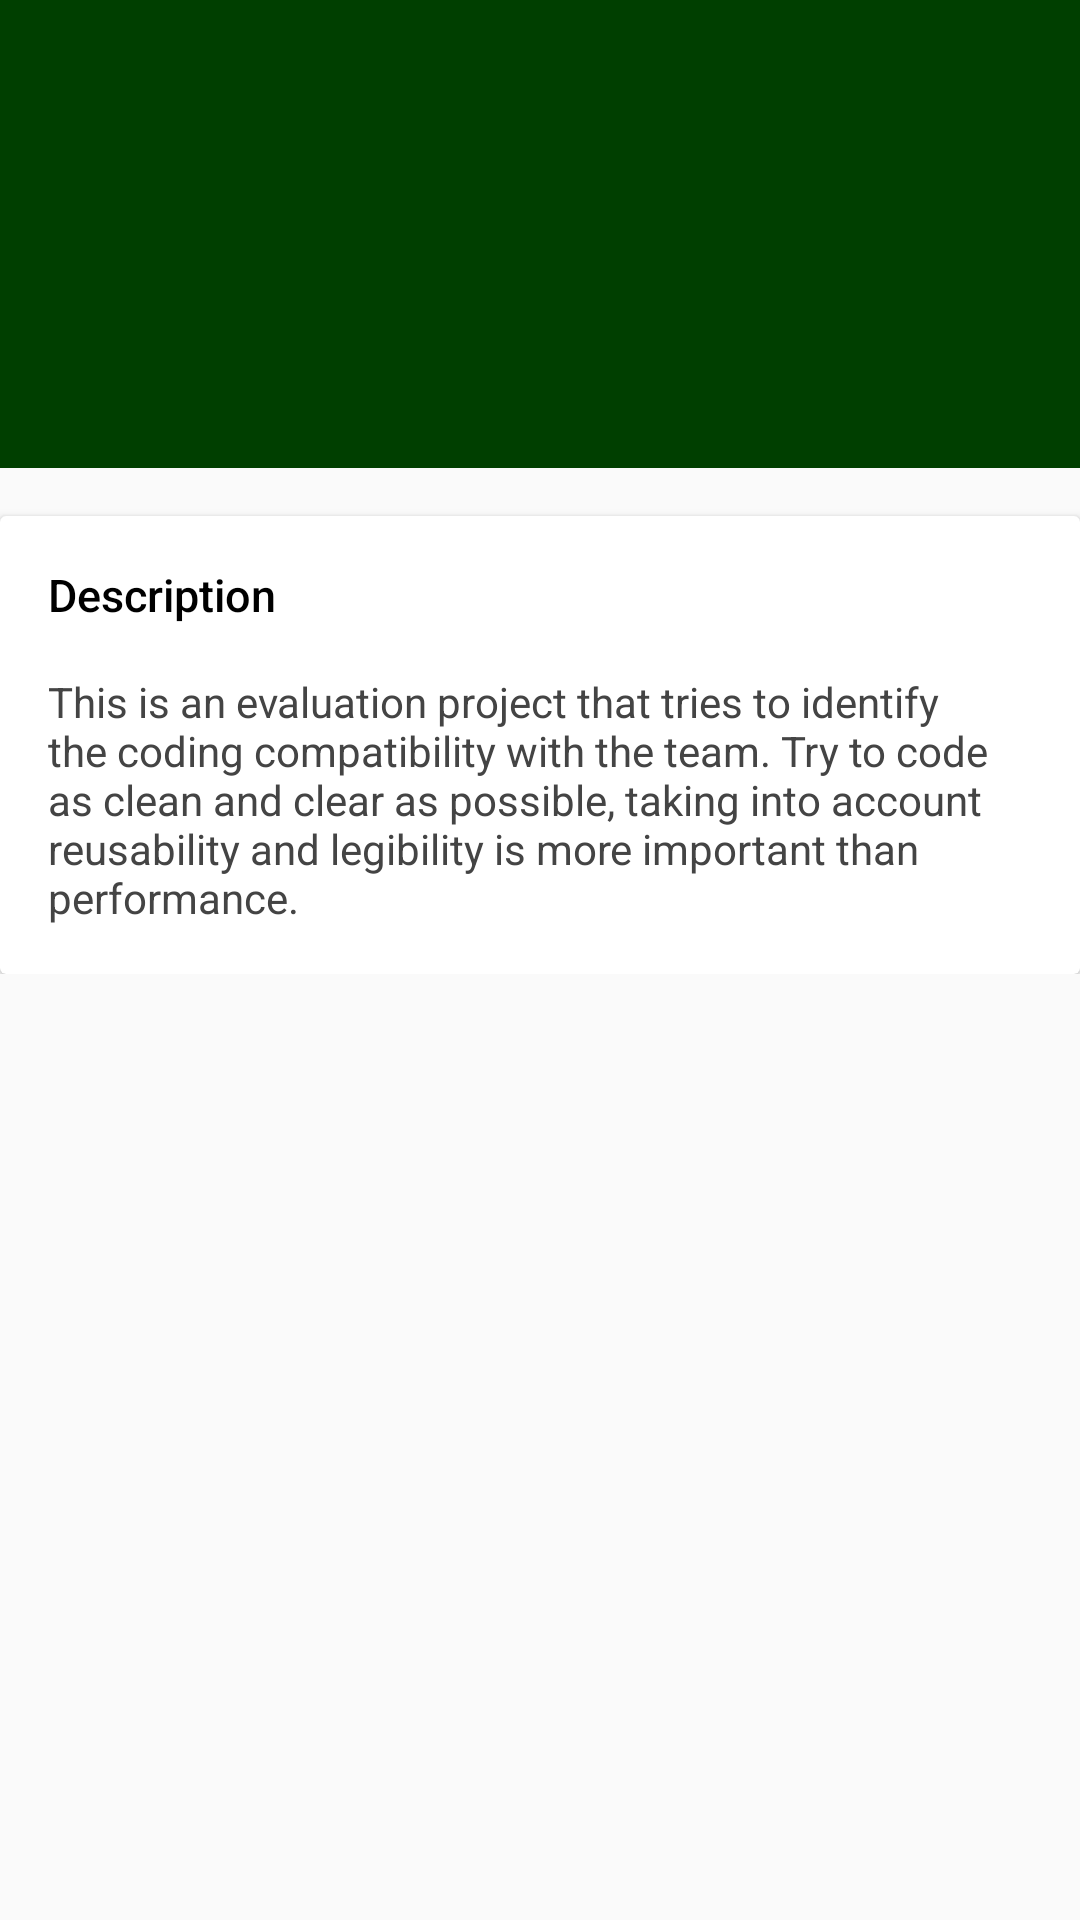

This screen was rendered from an Android layout file. Write that file and the resources it references.
<!-- AndroidManifest.xml: application theme AppTheme -->
<!-- res/layout/activity_repo_detail.xml -->
<?xml version="1.0" encoding="utf-8"?>
<android.support.design.widget.CoordinatorLayout xmlns:android="http://schemas.android.com/apk/res/android"
    xmlns:app="http://schemas.android.com/apk/res-auto"
    xmlns:tools="http://schemas.android.com/tools"
    android:layout_width="match_parent"
    android:layout_height="match_parent"
    android:fitsSystemWindows="true"
    tools:context=".ui.repo_detail.ItemDetailActivity">

    <android.support.design.widget.AppBarLayout
        android:id="@+id/appBar"
        android:layout_width="match_parent"
        android:layout_height="wrap_content"
        android:fitsSystemWindows="true"
        android:theme="@style/AppTheme.AppBarOverlay">

        <android.support.design.widget.CollapsingToolbarLayout
            android:id="@+id/collapsingToolbar"
            android:layout_width="match_parent"
            android:layout_height="156dp"
            android:fitsSystemWindows="true"
            app:contentScrim="@color/colorPrimary"
            android:layout_gravity="center"
            android:textAlignment="center"
            app:layout_scrollFlags="scroll|exitUntilCollapsed">

            <android.support.v7.widget.Toolbar
                android:id="@+id/toolbar"
                android:layout_width="match_parent"
                android:layout_height="?attr/actionBarSize"
                app:popupTheme="@style/AppTheme.PopupOverlay"
                app:layout_collapseMode="pin">
            </android.support.v7.widget.Toolbar>
        </android.support.design.widget.CollapsingToolbarLayout>

    </android.support.design.widget.AppBarLayout>



    <include layout="@layout/content_repo_detail" />
</android.support.design.widget.CoordinatorLayout>
<!-- res/layout/content_repo_detail.xml (included above) -->
<?xml version="1.0" encoding="utf-8"?>
<android.support.v4.widget.NestedScrollView xmlns:android="http://schemas.android.com/apk/res/android"
    android:layout_width="match_parent"
    android:layout_height="wrap_content"
    xmlns:app="http://schemas.android.com/apk/res-auto"
    xmlns:tool="http://schemas.android.com/tools"
    app:layout_behavior="@string/appbar_scrolling_view_behavior">

    <LinearLayout
        android:layout_width="match_parent"
        android:layout_height="wrap_content"
        android:orientation="vertical">

        <android.support.v7.widget.CardView
            android:layout_width="match_parent"
            android:layout_height="wrap_content"
            android:layout_marginTop="16dp">

            <LinearLayout
                android:layout_width="match_parent"
                android:layout_height="wrap_content"
                android:padding="16dp"
                android:orientation="vertical">

                <TextView
                    android:layout_width="wrap_content"
                    android:layout_height="wrap_content"
                    android:text="@string/description"
                    style="@style/contentTitle"/>

                <TextView
                    android:layout_width="wrap_content"
                    android:layout_height="wrap_content"
                    android:id="@+id/txtRepoDescription"
                    android:layout_marginTop="16dp"
                    tool:text="This is an evaluation project that tries to identify the coding compatibility with the team. Try
to code as clean and clear as possible, taking into account reusability and legibility is more
important than performance."
                    style="@style/contentBody"/>
            </LinearLayout>
        </android.support.v7.widget.CardView>


\
    </LinearLayout>
</android.support.v4.widget.NestedScrollView>
<!-- resources referenced by this layout -->
<resources>
  <color name="colorPrimary">#003f00</color>
  <string name="description">Description</string>
  <style name="AppTheme.AppBarOverlay" parent="ThemeOverlay.AppCompat.Dark.ActionBar" />
  <style name="AppTheme.PopupOverlay" parent="ThemeOverlay.AppCompat.Light" />
  <style name="contentBody">
          <item name="android:textColor">@color/grey</item>
          <item name="android:textSize">14sp</item>
          <item name="android:textAppearance">@style/Base.TextAppearance.AppCompat.Body1</item>
      </style>
  <style name="contentTitle">
          <item name="android:textColor">@color/black</item>
          <item name="android:textSize">15sp</item>
          <item name="android:textAppearance">@style/Base.TextAppearance.AppCompat.Body2</item>
      </style>
  <style name="AppTheme" parent="Theme.AppCompat.Light.DarkActionBar">
          
          <item name="colorPrimary">@color/colorPrimary</item>
          <item name="colorPrimaryDark">@color/colorPrimaryDark</item>
          <item name="colorAccent">@color/colorAccent</item>
      </style>
  <color name="grey">#444</color>
  <color name="black">#000000</color>
  <color name="colorPrimaryDark">#00acc1</color>
  <color name="colorAccent">#FF4081</color>
</resources>
